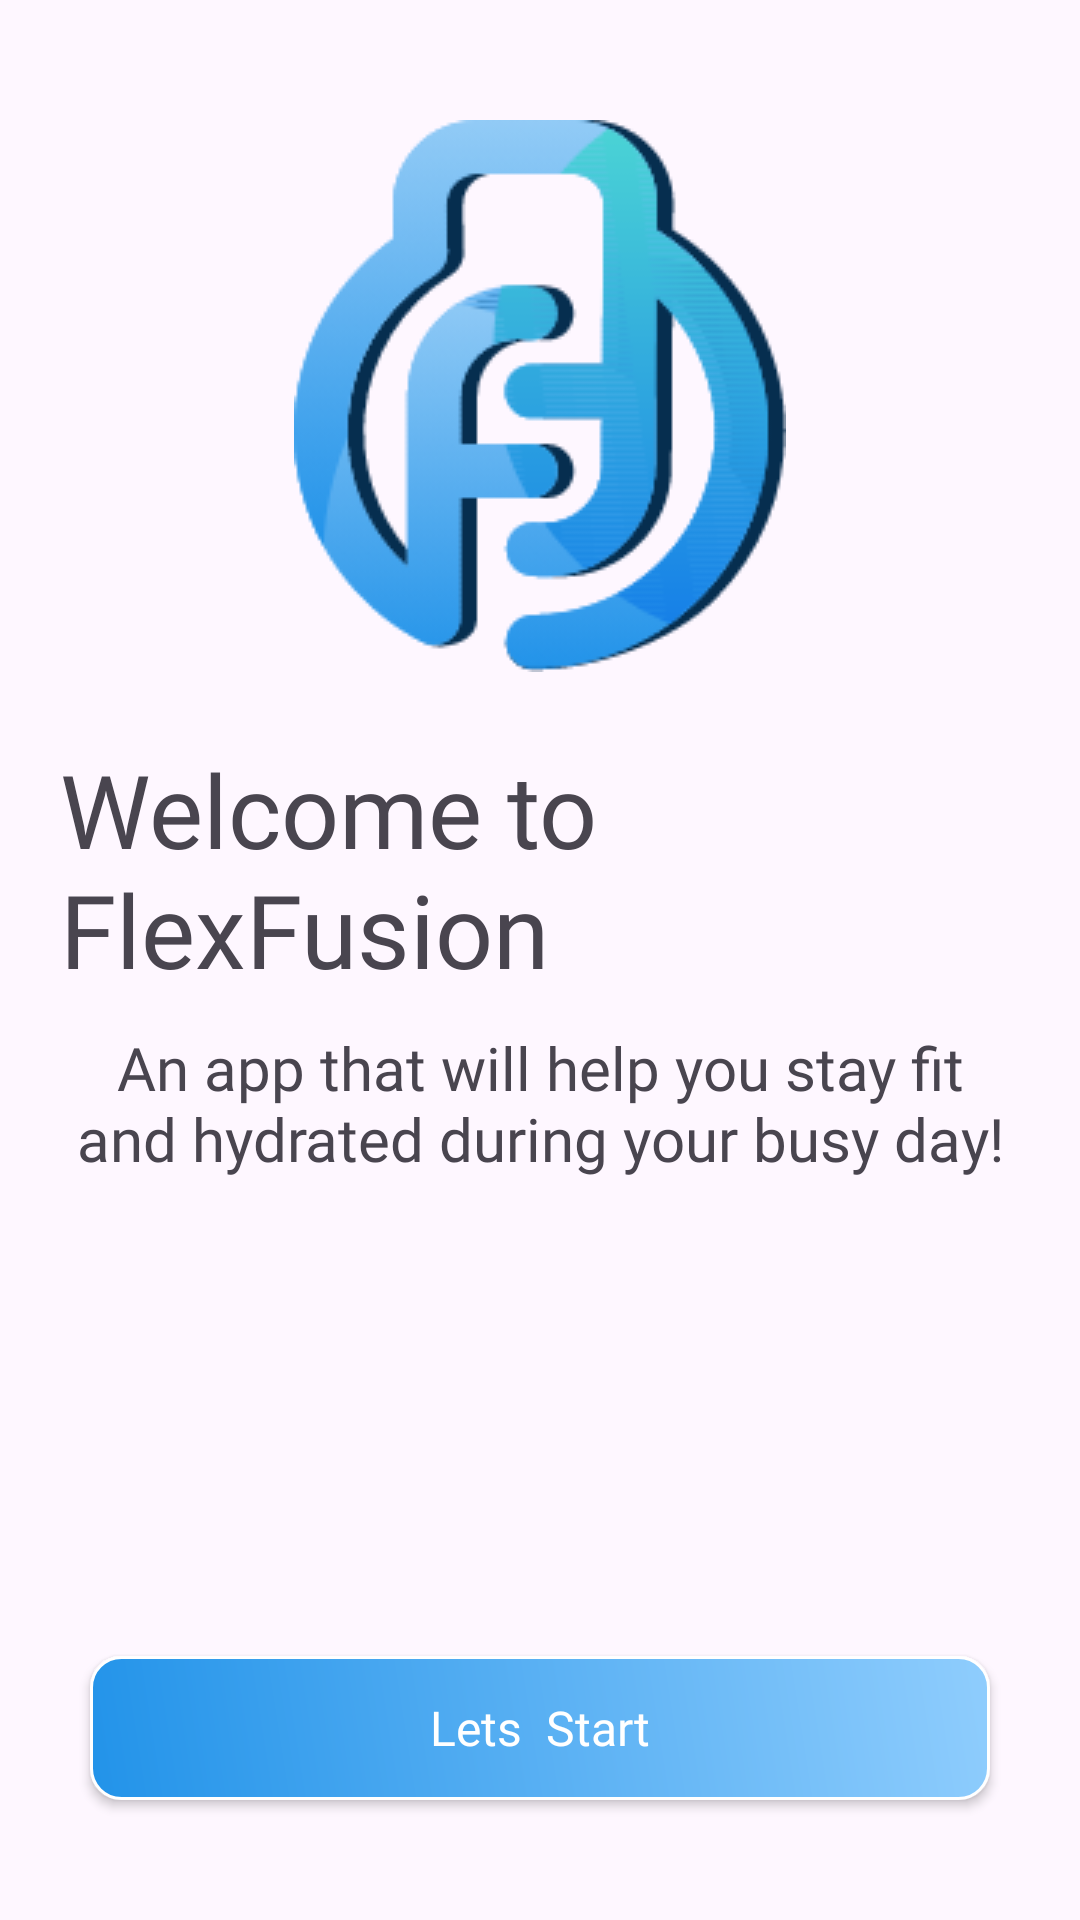

Here is an Android app screen rendered from its layout file. Give the layout XML and the strings, colors and styles it references.
<!-- AndroidManifest.xml: application theme Theme.FlexFusionApp -->
<!-- res/layout/activity_splash2.xml -->
<?xml version="1.0" encoding="utf-8"?>
<RelativeLayout xmlns:android="http://schemas.android.com/apk/res/android"
    xmlns:tools="http://schemas.android.com/tools"
    android:layout_width="match_parent"
    android:layout_height="match_parent"
    tools:context="com.app.flexfusion.activities.Splash2"
    android:padding="10dp">

    <ImageView
        android:layout_width="wrap_content"
        android:layout_height="wrap_content"
        android:src="@drawable/img_splash"
        android:layout_marginTop="30dp"
        android:layout_centerHorizontal="true" />

    <RelativeLayout
        android:id="@+id/lyt_welcome"
        android:layout_width="wrap_content"
        android:layout_height="wrap_content"
        android:layout_centerInParent="true"
        android:paddingHorizontal="10dp">

        <TextView
            android:id="@+id/tv_welcome"
            android:layout_width="wrap_content"
            android:layout_height="wrap_content"
            android:layout_centerHorizontal="true"
            android:fontFamily="@font/roboto"
            android:text="Welcome to FlexFusion"
            android:textSize="34sp" />

        <TextView
            android:layout_width="wrap_content"
            android:layout_height="wrap_content"
            android:layout_below="@id/tv_welcome"
            android:layout_centerHorizontal="true"
            android:layout_marginTop="10dp"
            android:fontFamily="@font/roboto"
            android:text="An app that will help you stay fit and hydrated during your busy day!"
            android:textAlignment="center"
            android:textSize="20sp" />

    </RelativeLayout>

    <androidx.appcompat.widget.AppCompatButton
        android:id="@+id/btn_Start"
        android:layout_width="match_parent"
        android:layout_height="wrap_content"
        android:text="Lets  Start"
        android:textSize="16sp"
        android:layout_marginHorizontal="20dp"
        android:fontFamily="@font/roboto_medium"
        android:textAllCaps="false"
        android:paddingVertical="12dp"
        android:layout_alignParentBottom="true"
        android:textColor="@color/white"
        android:layout_marginBottom="30dp"
        android:background="@drawable/custom_button"
        android:textAlignment="center" />
</RelativeLayout>
<!-- resources referenced by this layout -->
<resources>
  <color name="white">#FFFFFFFF</color>
  <!-- drawable custom_button (drawable) -->
  <?xml version="1.0" encoding="utf-8"?>
  <shape xmlns:android="http://schemas.android.com/apk/res/android">
  
      <gradient android:startColor="#8FCDFD" android:endColor="#2293E9"
          android:angle="225"
          android:type="linear">
  
      </gradient>
  
      <corners android:radius="10dp"/>
      <stroke android:width="1dp" android:color="@color/white"/>
  </shape>
  <!-- drawable img_splash: png bitmap (drawable, 19138 bytes) -->
  <style name="Theme.FlexFusionApp" parent="Base.Theme.FlexFusionApp" />
  <style name="Base.Theme.FlexFusionApp" parent="Theme.Material3.Light.NoActionBar">
          
           <item name="colorPrimary">#2293E9</item>
      </style>
</resources>
